Photos from the image-classification dataset "pieces" in the GitHub repository afka2d/chesscog. Its 12 classes are: black bishop, black king, black knight, black pawn, black queen, black rook, white bishop, white king, white knight, white pawn, white queen, white rook.

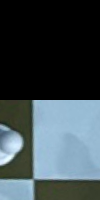
Label: white rook

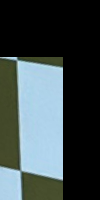
Label: black pawn

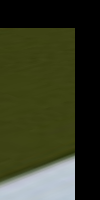
Label: white pawn

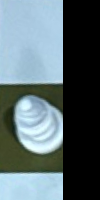
Label: black queen

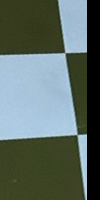
Label: black knight

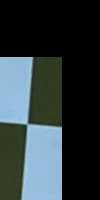
Label: black rook
